26-way image classification set "MahJongTrainDataSet" from GitHub (likesm0887/MahJongTrainDataSet); label vocabulary: bamboo eight tile, bamboo five tile, characters eight tile, characters five tile, characters four tile, characters nine tile, characters one tile, characters seven tile, characters six tile, characters three tile, characters two tile, circle eight tile, circle five tile, circle four tile, circle nine tile, circle one tile, circle seven tile, circle six tile, circle three tile, circle two tile, east wind tile, green dragon tile, north wind tile, red dragon tile, west wind tile, white dragon tile.

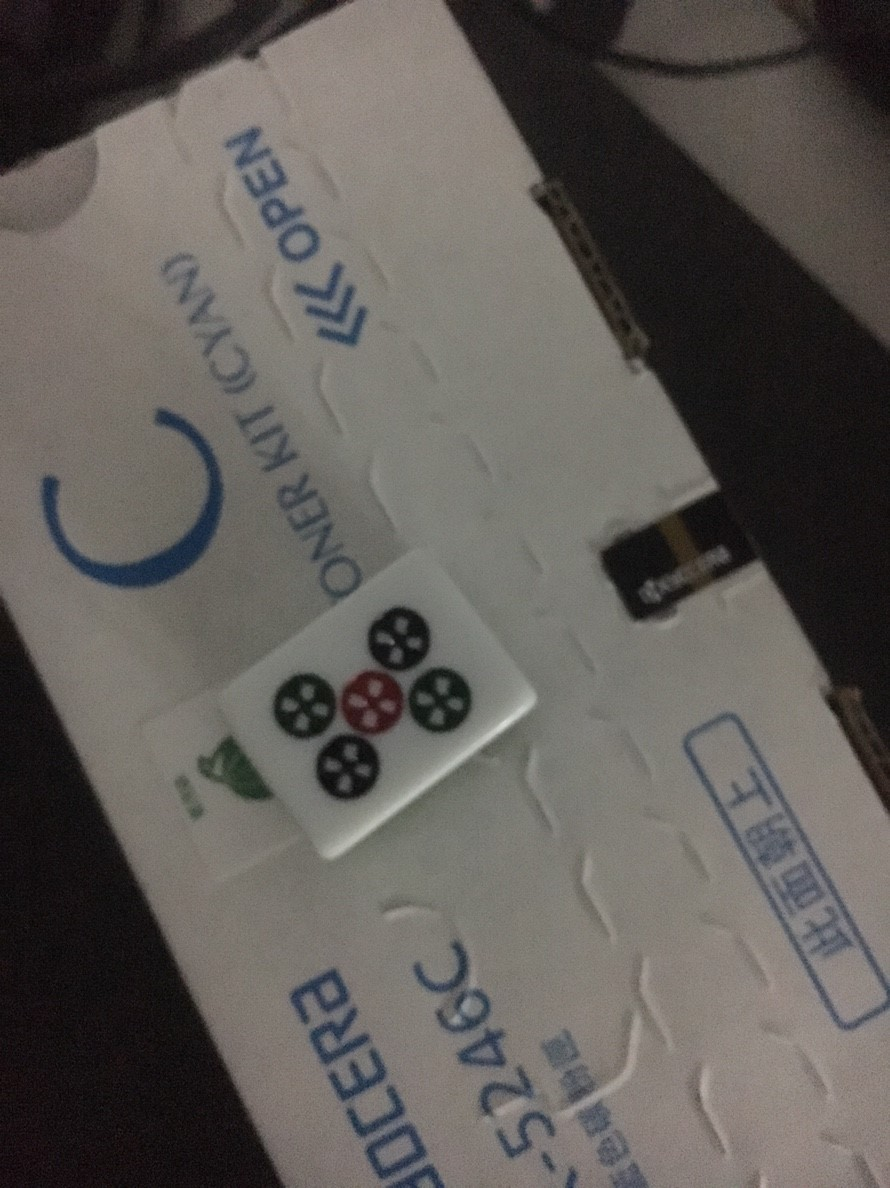
Label: circle five tile

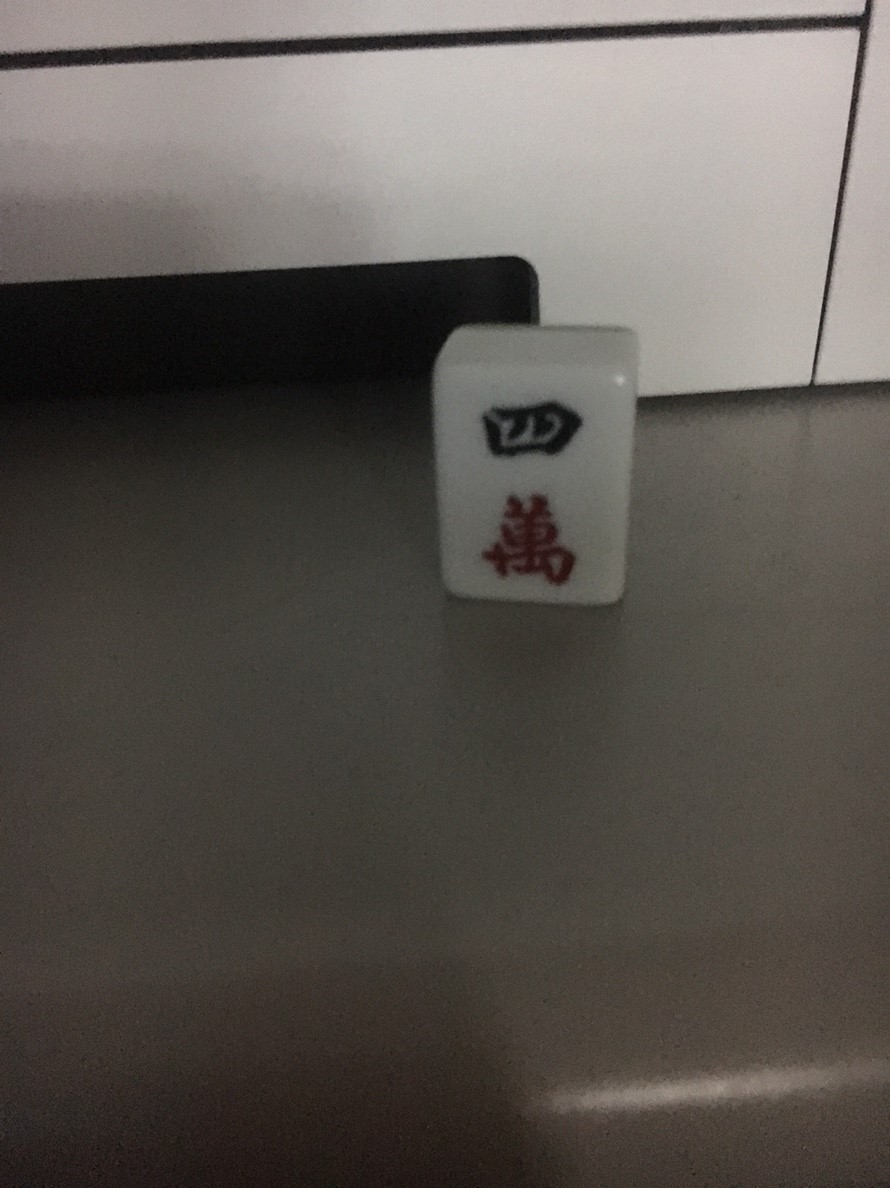
Label: characters four tile

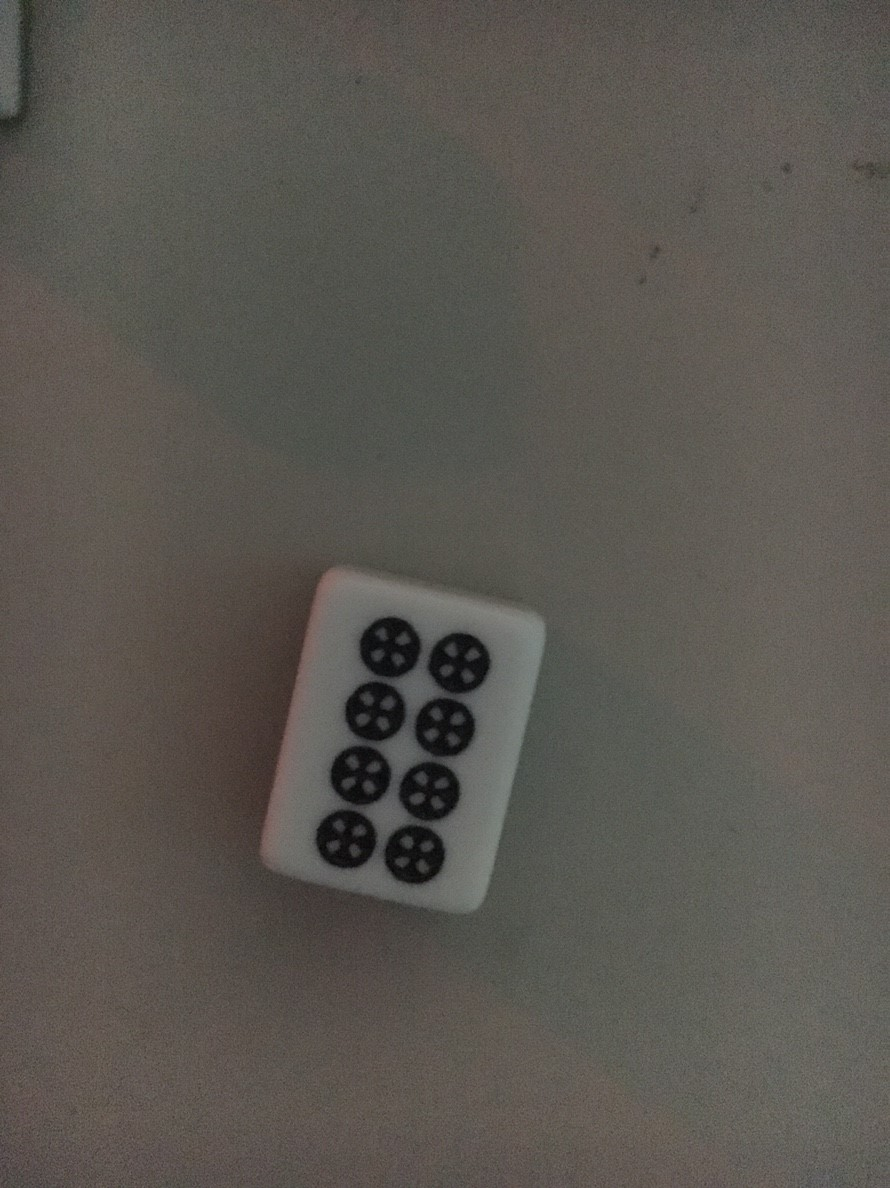
Label: circle eight tile

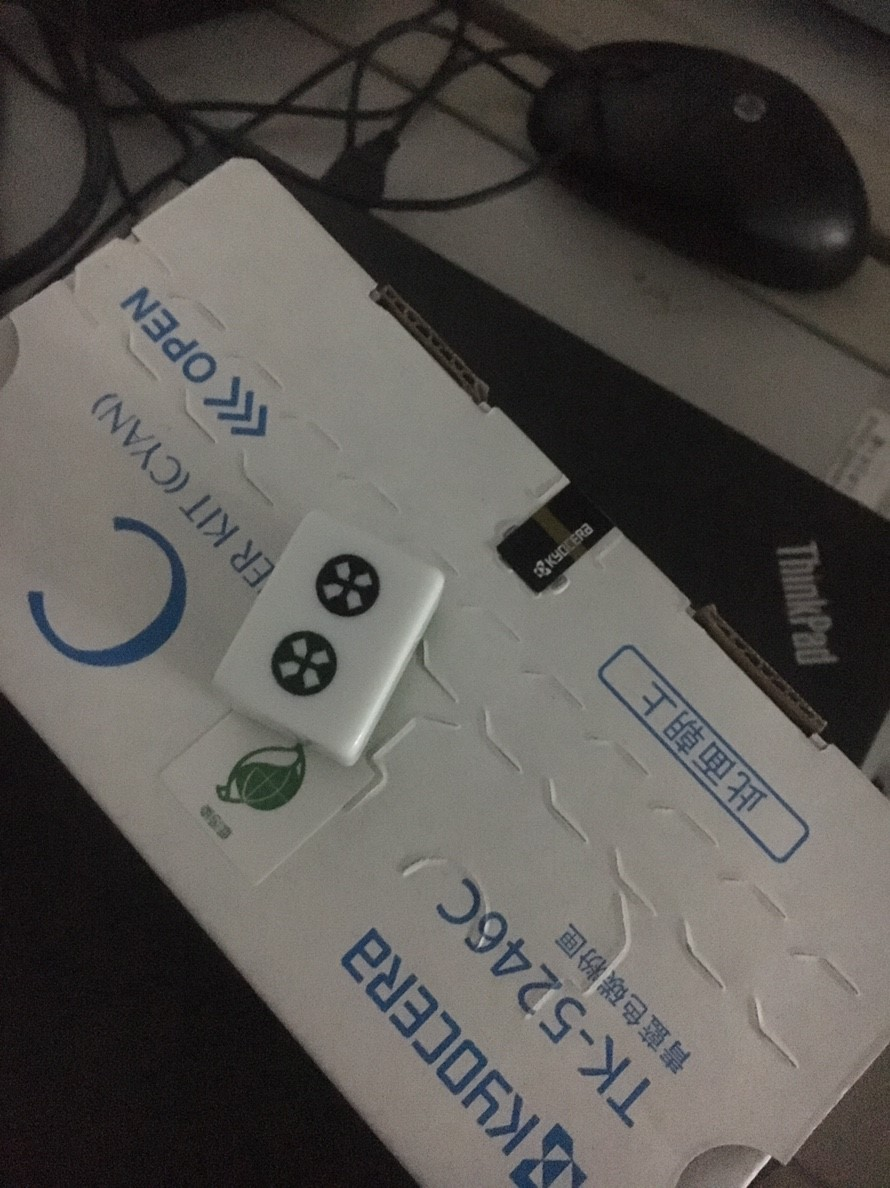
Label: circle two tile

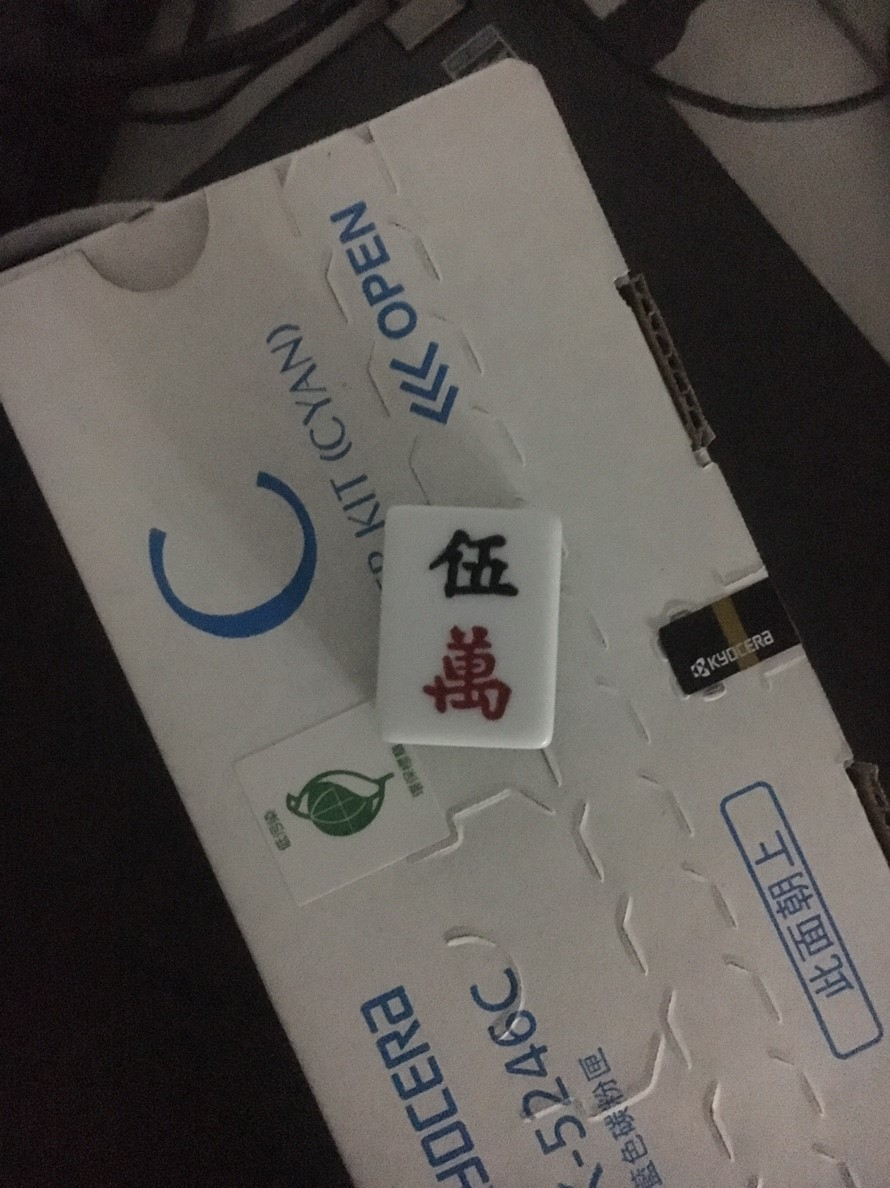
Label: characters five tile

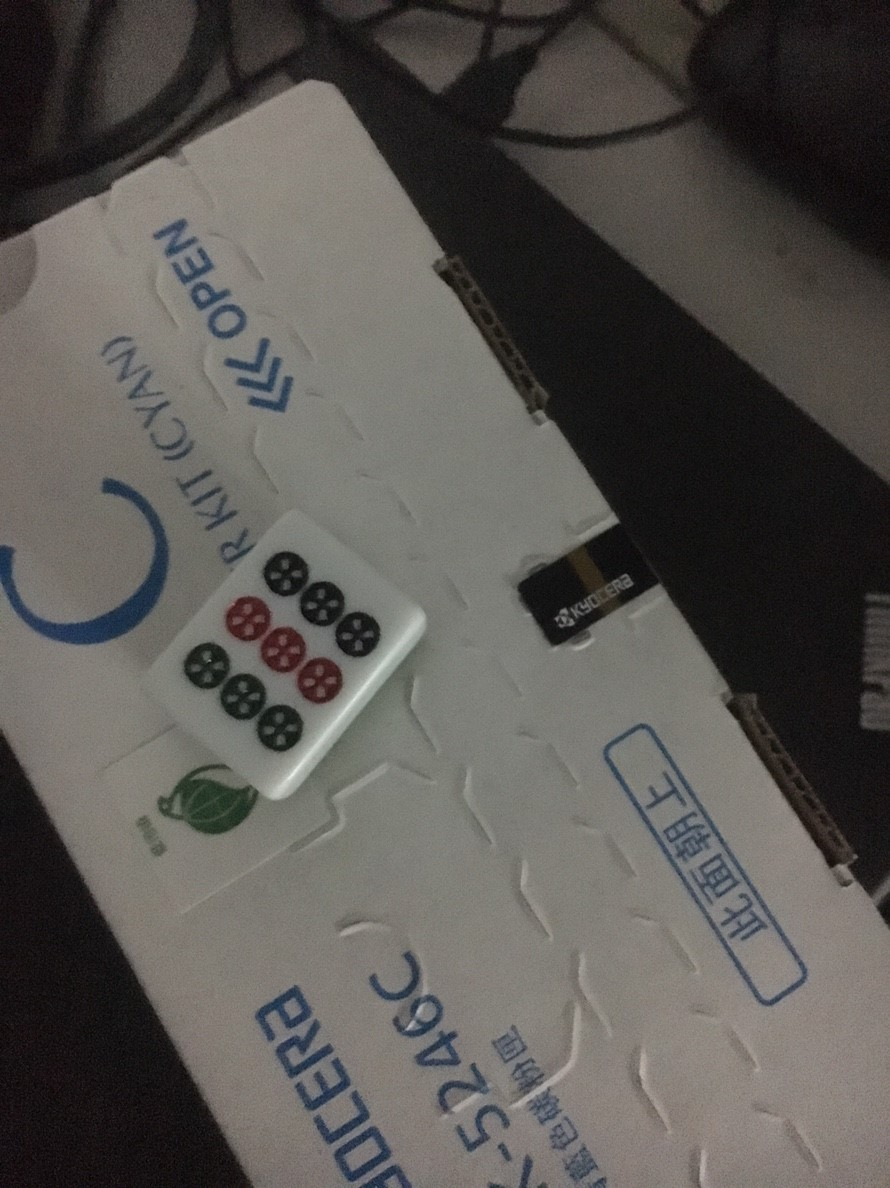
Label: circle nine tile
